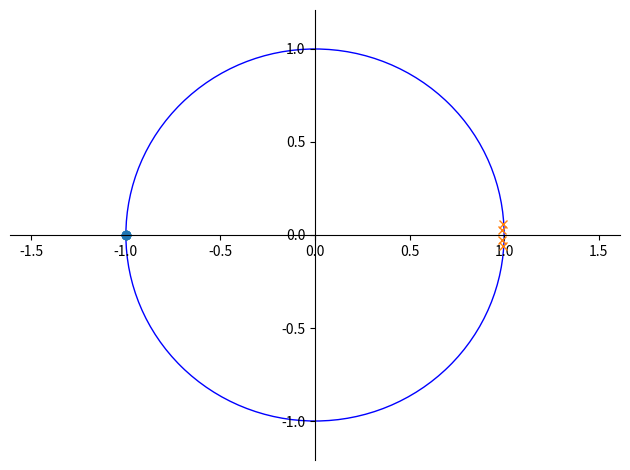

Write the Python code that produced this figure.
# Graph zeros and poles of system.
# Also plots unit circle
import numpy as np
import scipy.signal as sig
import matplotlib.pyplot as plt

def plot(z, p, k):
  # Plot the zeros
  x = list((c.real for c in z))
  y = list((c.imag for c in z))
  plt.plot(x, y, 'o') # FIXME: un-fill the circle
  # Plot the poles
  x = list((c.real for c in p))
  y = list((c.imag for c in p))
  plt.plot(x, y, 'x')
  # Plot the unit circle
  circle = plt.Circle((0, 0), 1, color='b', fill=False)
  ax = plt.gca()
  ax.add_artist(circle)
  # Move the axes to the origin
  ax.spines['left'].set_position('zero')
  ax.spines['right'].set_color('none')
  ax.spines['bottom'].set_position('zero')
  ax.spines['top'].set_color('none')
  ax.xaxis.set_ticks_position('bottom')
  ax.yaxis.set_ticks_position('left')
  # Expand the plot
  xbottom, xtop = plt.xlim()
  ybottom, ytop = plt.ylim()
  size = max(1, xtop, ytop, -xbottom, -ybottom)
  size = size * 1.1  # Expand a little to make sure they're all in view
  plt.ylim(-size, size)
  size *= 4./3 # Adjust for aspect ratio
  plt.xlim(-size, size)
  plt.tight_layout()
  # Show the plot
  plt.show()

coef = sig.cheby1(N=4, rp=3, Wn=10, btype='lowpass', fs=1e3, output='zpk')
print(coef)
plot(coef[0], coef[1], coef[2])
#plot([.5], [2j], 1)
